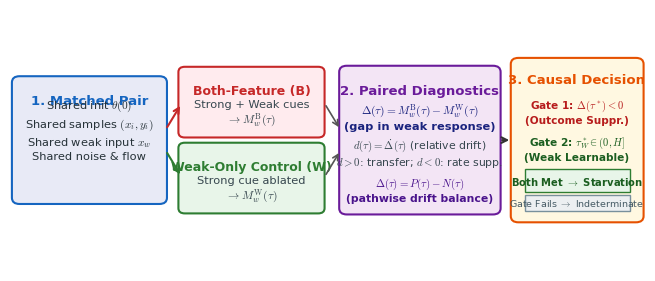

Here is the Python script that generated this plot: (Note: this script raises an exception after producing the figure.)
import os
import matplotlib
matplotlib.use('Agg')
import matplotlib.pyplot as plt
import matplotlib.patches as patches

# Set up figure with publication typography
plt.rcParams['font.family'] = 'sans-serif'
plt.rcParams['font.sans-serif'] = ['Helvetica', 'Arial', 'DejaVu Sans']
plt.rcParams['mathtext.fontset'] = 'cm'

fig, ax = plt.subplots(figsize=(8.2, 3.4), dpi=300)
ax.set_xlim(0, 10)
ax.set_ylim(0, 5)
ax.axis('off')

# Colors
c_shared = '#1565C0'
c_both = '#C62828'
c_weak = '#2E7D32'
c_diag = '#6A1B9A'
c_gate = '#E65100'

# Step 1: Matched Context
box1 = patches.FancyBboxPatch((0.15, 1.4), 2.2, 2.2, boxstyle='round,pad=0.12', fc='#E8EAF6', ec=c_shared, lw=1.5)
ax.add_patch(box1)
ax.text(1.25, 3.25, '1. Matched Pair', ha='center', va='center', fontsize=9.5, fontweight='bold', color=c_shared)
ax.text(1.25, 2.7, r'Shared init $\theta(0)$' + '\n' + r'Shared samples $(x_i, y_i)$' + '\n' + r'Shared weak input $x_w$' + '\n' + r'Shared noise & flow', ha='center', va='center', fontsize=8.2, color='#263238', linespacing=1.3)

# Arrow fork
ax.annotate('', xy=(2.7, 3.2), xytext=(2.45, 2.7), arrowprops=dict(arrowstyle='->', color=c_both, lw=1.5))
ax.annotate('', xy=(2.7, 1.8), xytext=(2.45, 2.3), arrowprops=dict(arrowstyle='->', color=c_weak, lw=1.5))

# Step 2: Forked Models
box_both = patches.FancyBboxPatch((2.75, 2.65), 2.1, 1.15, boxstyle='round,pad=0.1', fc='#FFEBEE', ec=c_both, lw=1.5)
ax.add_patch(box_both)
ax.text(3.8, 3.45, 'Both-Feature (B)', ha='center', va='center', fontsize=9, fontweight='bold', color=c_both)
ax.text(3.8, 3.0, r'Strong + Weak cues' + '\n' + r'$\to M_w^{\mathrm{B}}(\tau)$', ha='center', va='center', fontsize=8.2, color='#37474F')

box_weak = patches.FancyBboxPatch((2.75, 1.2), 2.1, 1.15, boxstyle='round,pad=0.1', fc='#E8F5E9', ec=c_weak, lw=1.5)
ax.add_patch(box_weak)
ax.text(3.8, 2.0, 'Weak-Only Control (W)', ha='center', va='center', fontsize=9, fontweight='bold', color=c_weak)
ax.text(3.8, 1.55, r'Strong cue ablated' + '\n' + r'$\to M_w^{\mathrm{W}}(\tau)$', ha='center', va='center', fontsize=8.2, color='#37474F')

# Step 3: Paired Gap & Decomposition
ax.annotate('', xy=(5.2, 2.7), xytext=(4.95, 3.2), arrowprops=dict(arrowstyle='->', color='#555', lw=1.2))
ax.annotate('', xy=(5.2, 2.3), xytext=(4.95, 1.8), arrowprops=dict(arrowstyle='->', color='#555', lw=1.2))

box_gap = patches.FancyBboxPatch((5.3, 1.2), 2.3, 2.6, boxstyle='round,pad=0.12', fc='#F3E5F5', ec=c_diag, lw=1.5)
ax.add_patch(box_gap)
ax.text(6.45, 3.45, '2. Paired Diagnostics', ha='center', va='center', fontsize=9.5, fontweight='bold', color=c_diag)
ax.text(6.45, 2.95, r'$\Delta(\tau) = M_w^{\mathrm{B}}(\tau) - M_w^{\mathrm{W}}(\tau)$' + '\n' + r'(gap in weak response)', ha='center', va='center', fontsize=8.2, fontweight='bold', color='#1A237E')
ax.text(6.45, 2.25, r'$d(\tau) = \dot{\Delta}(\tau)$ (relative drift)' + '\n' + r'$d>0$: transfer; $d<0$: rate supp.', ha='center', va='center', fontsize=7.8, color='#37474F')
ax.text(6.45, 1.55, r'$\Delta(\tau) = P(\tau) - N(\tau)$' + '\n' + r'(pathwise drift balance)', ha='center', va='center', fontsize=7.8, color='#4A148C', fontweight='semibold')

# Step 4: Dual Causal Gate
ax.annotate('', xy=(7.9, 2.5), xytext=(7.7, 2.5), arrowprops=dict(arrowstyle='->', color='#333', lw=1.5))

box_cert = patches.FancyBboxPatch((8.0, 1.05), 1.85, 2.9, boxstyle='round,pad=0.12', fc='#FFF8E1', ec=c_gate, lw=1.5)
ax.add_patch(box_cert)
ax.text(8.92, 3.65, '3. Causal Decision', ha='center', va='center', fontsize=9.5, fontweight='bold', color=c_gate)

ax.text(8.92, 3.05, r'Gate 1: $\Delta(\tau^*) < 0$' + '\n(Outcome Suppr.)', ha='center', va='center', fontsize=7.6, color='#B71C1C', fontweight='bold')
ax.text(8.92, 2.35, r'Gate 2: $\tau_W^* \in (0, H]$' + '\n(Weak Learnable)', ha='center', va='center', fontsize=7.6, color='#1B5E20', fontweight='bold')

res_pass = patches.Rectangle((8.1, 1.5), 1.65, 0.45, fc='#E8F5E9', ec='#2E7D32', lw=1)
ax.add_patch(res_pass)
ax.text(8.92, 1.72, r'Both Met $\to$ Starvation', ha='center', va='center', fontsize=7.2, fontweight='bold', color='#1B5E20')

res_fail = patches.Rectangle((8.1, 1.15), 1.65, 0.3, fc='#ECEFF1', ec='#78909C', lw=1)
ax.add_patch(res_fail)
ax.text(8.92, 1.3, r'Gate Fails $\to$ Indeterminate', ha='center', va='center', fontsize=6.8, color='#455A64')

# Save outputs
for d in [
    '/Users/prithvirajsangramsinhpatil/Documents/ChatGPT/Gradient-Starvation/overleaf_final_submission/figures',
    '/Users/prithvirajsangramsinhpatil/Documents/ChatGPT/Gradient-Starvation/Gradient-Starvation-Research/paper/figures',
    '/Users/prithvirajsangramsinhpatil/Documents/ChatGPT/Gradient-Starvation/overleaf_paper/figures'
]:
    os.makedirs(d, exist_ok=True)
    outpath = os.path.join(d, 'fig1_causal_schematic.pdf')
    fig.savefig(outpath, bbox_inches='tight')
    print('Saved', outpath)

print('Done!')
